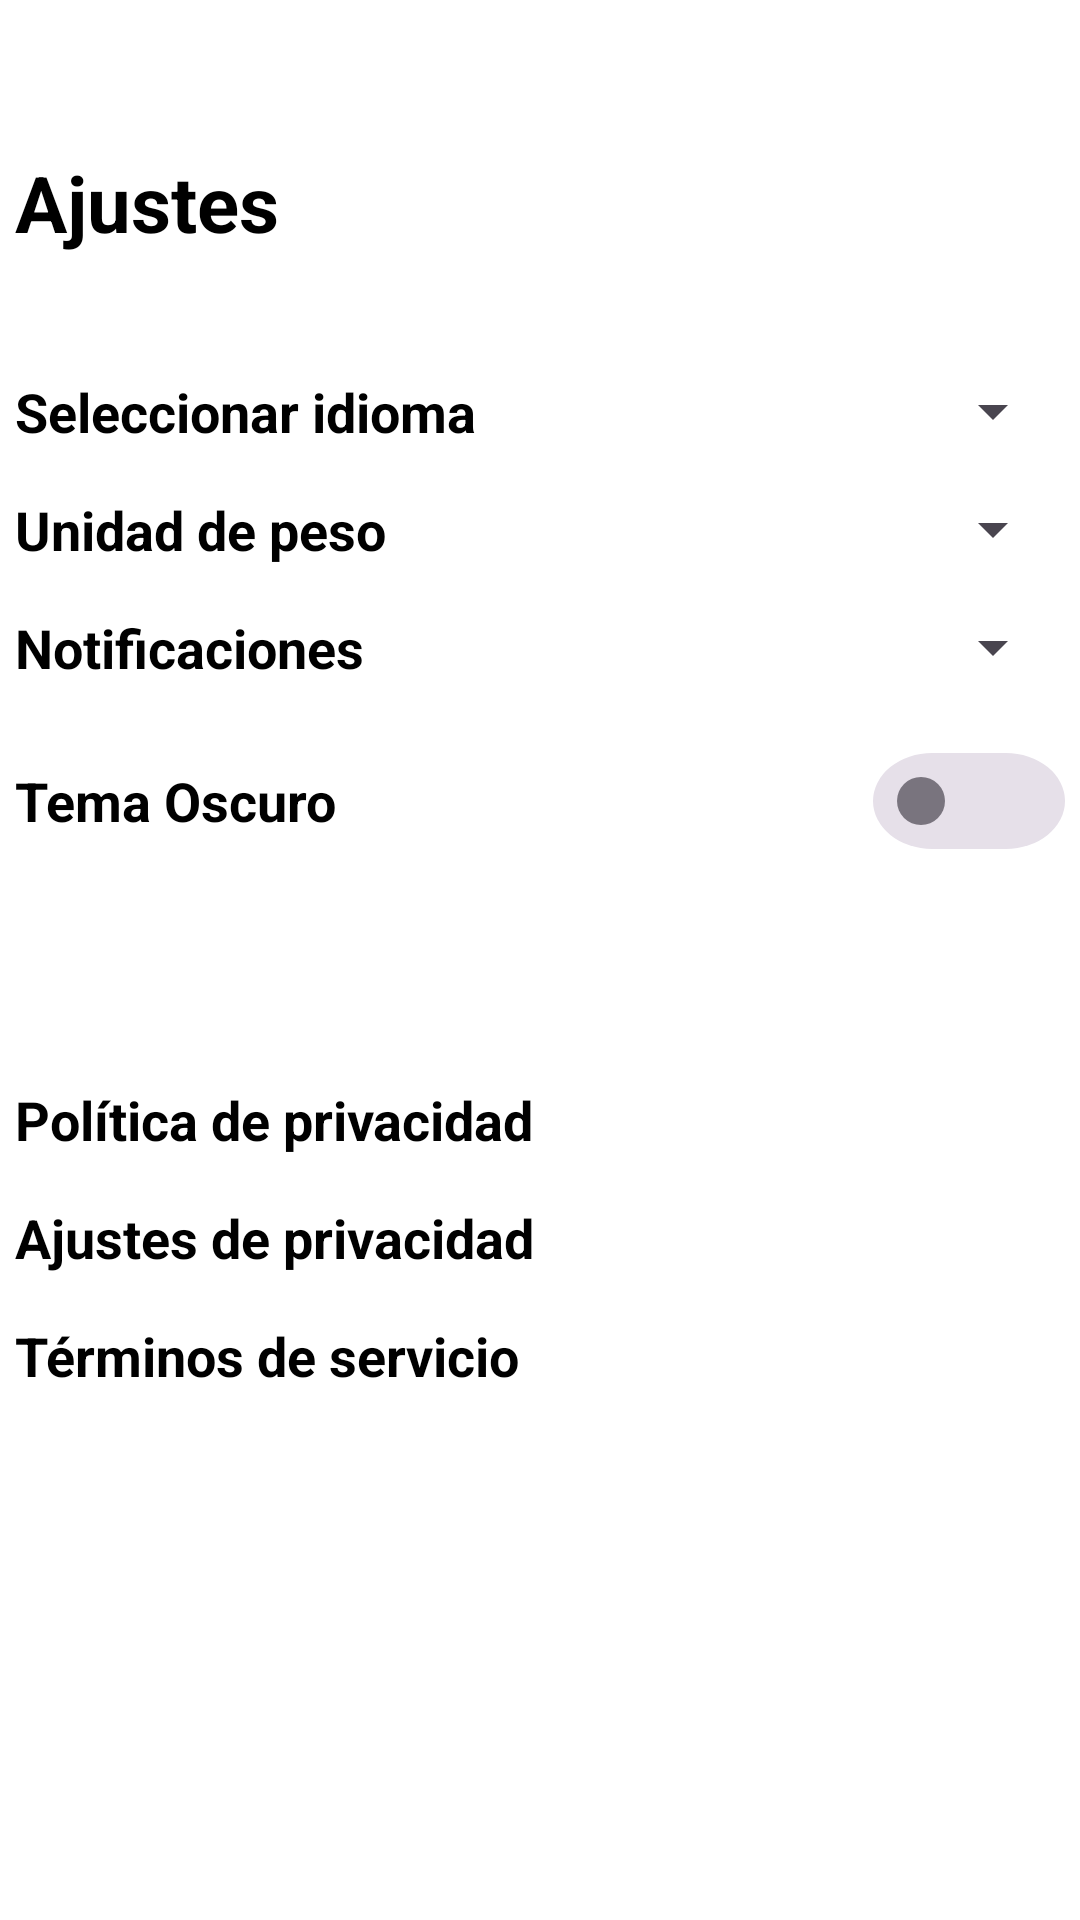

Android layout source for this screen:
<!-- AndroidManifest.xml: application theme Base.Theme.ProyectoGymTrack -->
<!-- res/layout/fragment_ajustes.xml -->
<?xml version="1.0" encoding="utf-8"?>
<LinearLayout xmlns:android="http://schemas.android.com/apk/res/android"
    xmlns:tools="http://schemas.android.com/tools"
    android:layout_width="match_parent"
    android:layout_height="match_parent"
    xmlns:app="http://schemas.android.com/apk/res-auto"
    android:background="?attr/backgroundColor"
    android:id="@+id/fragment_ajustes"
    android:orientation="vertical"
    tools:context=".fragments.FragmentAjustes">

    <LinearLayout
        android:layout_width="match_parent"
        android:layout_height="wrap_content"
        android:gravity="center"
        android:orientation="vertical">

        <TextView
            android:id="@+id/tv1"
            android:layout_width="350dp"
            android:layout_height="wrap_content"
            android:text="@string/ajustes"
            android:textSize="26dp"
            android:textStyle="bold"
            android:layout_marginTop="50dp"
            android:layout_marginBottom="15dp"
            android:textColor="?attr/textFillColor"/>

        
        <RelativeLayout
            android:layout_width="350dp"
            android:layout_height="wrap_content"
            android:layout_marginTop="25dp">

            <TextView
                android:layout_width="wrap_content"
                android:layout_height="wrap_content"
                android:text="@string/seleccionar_idioma"
                android:textStyle="bold"
                android:textSize="18dp"
                android:textColor="?attr/textFillColor"
                android:layout_alignParentStart="true"/>

            <Spinner
                android:id="@+id/spinnerIdiomas"
                android:layout_width="wrap_content"
                android:layout_height="wrap_content"
                android:layout_alignParentEnd="true"/>
        </RelativeLayout>

        
        <RelativeLayout
            android:layout_width="350dp"
            android:layout_height="wrap_content"
            android:layout_marginTop="15dp">

            <TextView
                android:layout_width="wrap_content"
                android:layout_height="wrap_content"
                android:text="@string/unidad_de_peso"
                android:textStyle="bold"
                android:textColor="?attr/textFillColor"
                android:textSize="18dp"
                android:layout_alignParentStart="true"/>

            <Spinner
                android:id="@+id/spinnerUnidades"
                android:layout_width="wrap_content"
                android:layout_height="wrap_content"
                android:layout_alignParentEnd="true"/>
        </RelativeLayout>

        
        <RelativeLayout
            android:layout_width="350dp"
            android:layout_height="wrap_content"
            android:layout_marginTop="15dp">

            <TextView
                android:layout_width="wrap_content"
                android:layout_height="wrap_content"
                android:text="@string/notificaciones"
                android:textStyle="bold"
                android:textColor="?attr/textFillColor"
                android:textSize="18dp"
                android:layout_alignParentStart="true"/>

            <Spinner
                android:id="@+id/spinnerNotificaciones"
                android:layout_width="wrap_content"
                android:layout_height="wrap_content"
                android:layout_alignParentEnd="true"/>
        </RelativeLayout>

        
        <RelativeLayout
            android:layout_width="350dp"
            android:layout_height="wrap_content"
            android:layout_marginTop="15dp">

            <TextView
                android:layout_width="wrap_content"
                android:layout_height="wrap_content"
                android:layout_centerVertical="true"
                android:text="@string/tema"
                android:textStyle="bold"
                android:textColor="?attr/textFillColor"
                android:textSize="18dp"
                android:layout_alignParentStart="true"/>

            <androidx.appcompat.widget.SwitchCompat
                android:id="@+id/switchTheme"
                android:layout_width="250dp"
                android:layout_height="wrap_content"
                android:layout_alignParentEnd="true"
                style="@style/Widget.Material3.CompoundButton.MaterialSwitch" />

        </RelativeLayout>

        <RelativeLayout
            android:layout_width="350dp"
            android:layout_height="wrap_content"
            android:layout_marginTop="70dp">

            <TextView
                android:layout_width="wrap_content"
                android:layout_height="wrap_content"
                android:text="@string/pol_tica_de_privacidad"
                android:textStyle="bold"
                android:textSize="18dp"
                android:textColor="?attr/textFillColor"
                android:layout_alignParentStart="true"/>

        </RelativeLayout>

        <RelativeLayout
            android:layout_width="350dp"
            android:layout_height="wrap_content"
            android:layout_marginTop="15dp">

            <TextView
                android:layout_width="wrap_content"
                android:layout_height="wrap_content"
                android:text="@string/ajustes_de_privacidad"
                android:textStyle="bold"
                android:textSize="18dp"
                android:textColor="?attr/textFillColor"
                android:layout_alignParentStart="true"/>

        </RelativeLayout>

        <RelativeLayout
            android:layout_width="350dp"
            android:layout_height="wrap_content"
            android:layout_marginTop="15dp">

            <TextView
                android:layout_width="wrap_content"
                android:layout_height="wrap_content"
                android:text="@string/terminos_de_servicio"
                android:textStyle="bold"
                android:textSize="18dp"
                android:textColor="?attr/textFillColor"
                android:layout_alignParentStart="true"/>


        </RelativeLayout>

    </LinearLayout>

</LinearLayout>
<!-- resources referenced by this layout -->
<resources>
  <string name="ajustes">Ajustes</string>
  <string name="ajustes_de_privacidad">Ajustes de privacidad</string>
  <string name="notificaciones">Notificaciones</string>
  <string name="pol_tica_de_privacidad">Política de privacidad</string>
  <string name="seleccionar_idioma">Seleccionar idioma</string>
  <string name="tema">Tema Oscuro</string>
  <string name="terminos_de_servicio">Términos de servicio</string>
  <string name="unidad_de_peso">Unidad de peso</string>
  <style name="Base.Theme.ProyectoGymTrack" parent="Theme.Material3.DayNight.NoActionBar">
          
          <item name="colorPrimary">@color/primaryBlue</item>
          <item name="colorSecondary">@color/secondaryBlue</item>
          <item name="android:statusBarColor">@color/black</item>
          <item name="backgroundColor">@color/white</item>
          <item name="textFillColor">@color/black</item>
      </style>
  <color name="primaryBlue">#69A2FF</color>
  <color name="secondaryBlue">#1B72FF</color>
  <color name="black">#FF000000</color>
  <color name="white">#FFFFFFFF</color>
</resources>
